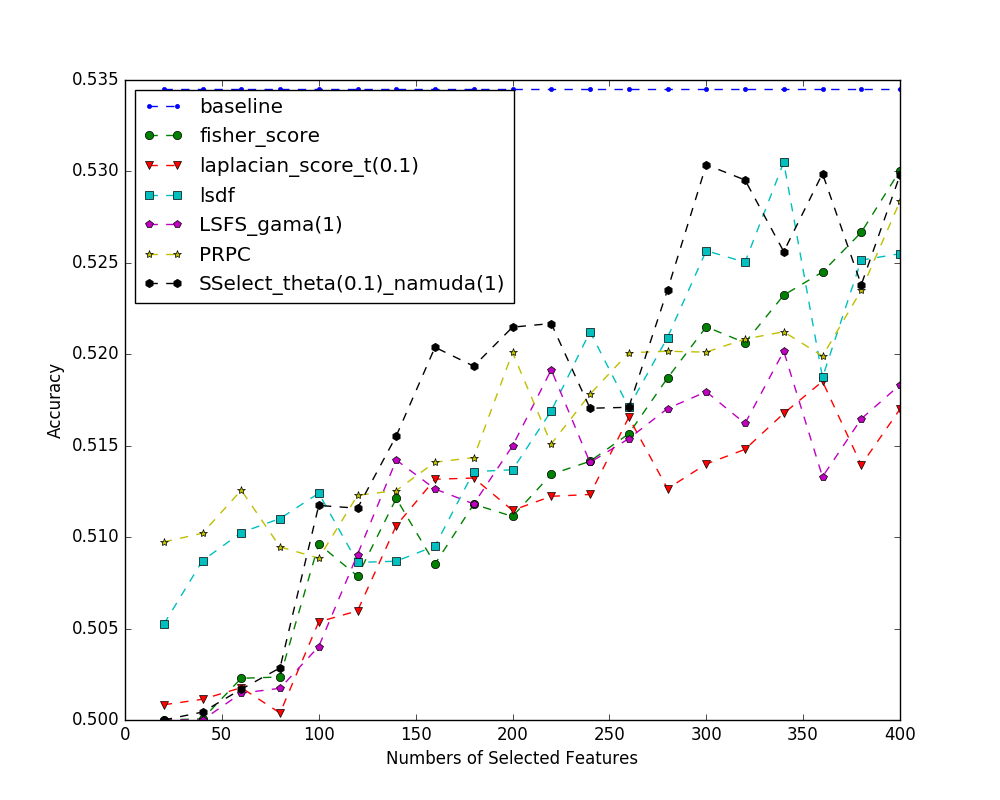

Data behind this chart, as committed beside it:
index name, 20, 40, 60, 80, 100, 120, 140, 160, 180, 200, 220, 240, 260, 280, 300, 320, 340, 360, 380, 400
baseline, 0.5345, 0.5345, 0.5345, 0.5345, 0.5345, 0.5345, 0.5345, 0.5345, 0.5345, 0.5345, 0.5345, 0.5345, 0.5345, 0.5345, 0.5345, 0.5345, 0.5345, 0.5345, 0.5345, 0.5345
fisher_score, 0.5, 0.5001, 0.5023, 0.5023, 0.5096, 0.5079, 0.5121, 0.5085, 0.5118, 0.5111, 0.5134, 0.5141, 0.5157, 0.5187, 0.5215, 0.5206, 0.5232, 0.5245, 0.5267, 0.5301
laplacian_score_t(0.1), 0.5008, 0.5011, 0.5018, 0.5004, 0.5054, 0.506, 0.5106, 0.5132, 0.5132, 0.5115, 0.5122, 0.5123, 0.5165, 0.5127, 0.514, 0.5148, 0.5168, 0.5185, 0.5139, 0.517
lsdf, 0.5052, 0.5087, 0.5103, 0.511, 0.5124, 0.5086, 0.5087, 0.5095, 0.5136, 0.5137, 0.5169, 0.5212, 0.5171, 0.5209, 0.5257, 0.525, 0.5305, 0.5187, 0.5252, 0.5255
LSFS_gama(1), 0.5, 0.5, 0.5015, 0.5017, 0.504, 0.509, 0.5142, 0.5126, 0.5118, 0.515, 0.5192, 0.5141, 0.5154, 0.517, 0.5179, 0.5162, 0.5202, 0.5133, 0.5165, 0.5183
PRPC, 0.5097, 0.5102, 0.5126, 0.5095, 0.5088, 0.5123, 0.5126, 0.5141, 0.5143, 0.5201, 0.5151, 0.5178, 0.5201, 0.5202, 0.5201, 0.5208, 0.5212, 0.5199, 0.5235, 0.5284
SSelect_theta(0.1)_namuda(1), 0.5, 0.5004, 0.5017, 0.5029, 0.5117, 0.5116, 0.5155, 0.5204, 0.5194, 0.5215, 0.5217, 0.5171, 0.5171, 0.5235, 0.5304, 0.5295, 0.5256, 0.5299, 0.5238, 0.5298
